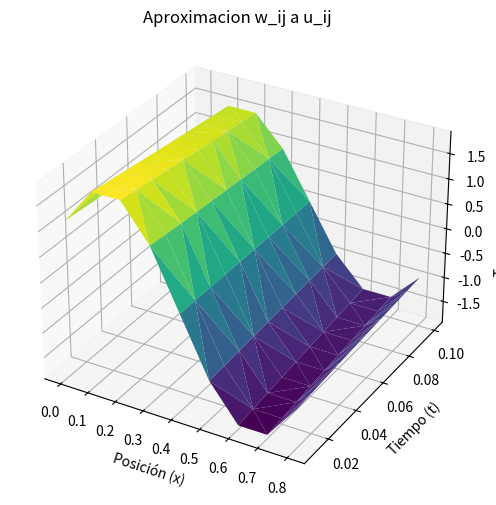
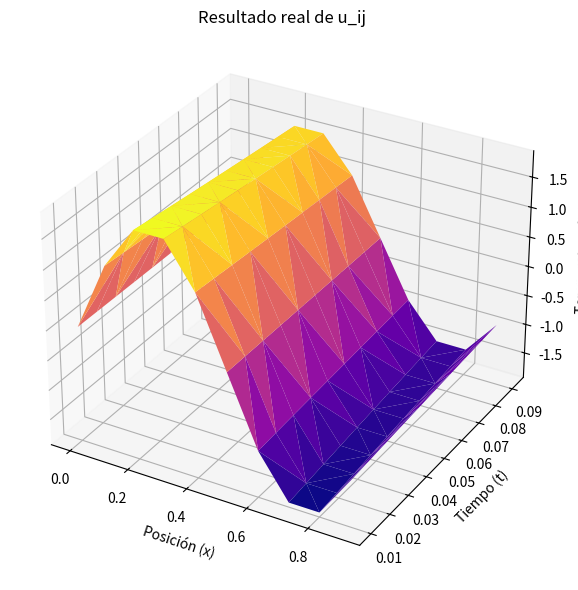

The matplotlib source for these figures, in order:
import numpy as np
import matplotlib.pyplot as plt
from mpl_toolkits.mplot3d import Axes3D



FX = lambda x: 2 * np.sin(2 * np.pi * x)  

def graficar_resultados(resultados,color_map):
        # Preparar los datos para la gráfica 3D
    fig = plt.figure(figsize=(12, 6))
    ax = fig.add_subplot(111, projection='3d')
    X = []
    Y = []
    Z = []
    for t, xs, ws in resultados:
        for x, w in zip(xs, ws):
            X.append(x)
            Y.append(t)
            Z.append(w)
    
    ax.plot_trisurf(X, Y, Z, cmap=color_map)

    ax.set_xlabel('Posición (x)')
    ax.set_ylabel('Tiempo (t)')
    ax.set_zlabel('Temperatura (W)')

    return fig,ax

## Actividad (1)
def diferencias_regresivas_calor(L, T, alpha, m, N):
    resultados = []
    
    ## Paso 1: Calcular h, k y lambda
    h = L / m
    k = T / N
    lambda_ = alpha**2 * k / h**2
    x = np.linspace(h, L - h, m - 1)
    w = np.zeros(m - 1)
    
    ## Paso 2
    for i in range(m - 1):
        w[i] = FX((i + 1) * h)  # Condiciones iniciales
    
    l = np.zeros(m - 1)
    u = np.zeros(m - 2)
    
    ## Paso 3
    l[0] = 1 + 2 * lambda_
    u[0] = -lambda_ / l[0]
    
    ## Paso 4
    for i in range(1, m - 2):
        l[i] = 1 + 2 * lambda_ + lambda_ * u[i - 1]
        u[i] = -lambda_ / l[i]
    
    ## Paso 5
    l[m - 2] = 1 + 2 * lambda_ + lambda_ * u[m - 3]
    
    ## Paso 6
    z = np.zeros(m - 1)
    for j in range(1, N + 1):
        t = j * k
        
        ## Paso 7: Calcular z1
        z[0] = w[0] / l[0]
        
        # Paso 8
        for i in range(1, m - 1):
            z[i] = (w[i] + lambda_ * z[i - 1]) / l[i]
        
        ## Paso 9: Calcular wm-1
        w[m - 2] = z[m - 2]
        
        ## Paso 10
        for i in range(m - 3, -1, -1):
            w[i] = z[i] - u[i] * w[i + 1]
        
        # Paso 11
        xs = [i * h for i in range(m)]
        ## en el tiempo t=tj
        # tiene temperaturas aproximadas aproximadas Wi = Wij => posición xi, tiempo xj
        resultados.append((t, xs, w.copy()))
    
    ## salida aproximaciones de Wij en cada tiempo tj en cada posición xi
    ## de la forma tiempo, posiciónes, aproximaciones
    return resultados 

def solucionReal(m, N):
    u_real = 0
    resultados = []
    x = np.linspace(0, 1, num=10, endpoint=False)
    t = np.linspace(0.01, 0.1, num=10, endpoint=False)
    
    for j in range(N):
        xs = []
        ws = []
        for i in range(m):
            u_real = 2 * np.exp(- (np.pi**2 / 4) * t[j]) * np.sin(2 * np.pi * x[i])
            xs.append(x[i])
            ws.append(u_real)
            
        resultados.append((t[j],xs,ws))
    return resultados

def main():
    ## Actividad (2)
    L = 1
    T = 0.1
    alpha = 1/4
    m = 10
    N = 10
    resultado = diferencias_regresivas_calor(L, T, alpha, m, N)
    print("Aproximacion w_ij a u_ij",end="\n")
    for t, xs, ws in resultado:
        print(f"Tiempo t = {t:.2f}")
        for x, w in zip(xs, ws):
            print(f"x = {x:.2f}, w = {w:.4f}")
        print()

    ## Actividad 3
    fig1, ax1 = graficar_resultados(resultado, color_map='viridis')
    ax1.set_title('Aproximacion w_ij a u_ij  ')
    resultadoReal = solucionReal(m, N)
    print("Resultado real",end="\n")
    for t, xs, ws in resultadoReal:
        print(f"Tiempo t = {t:.2f}")
        for x, w in zip(xs, ws):
            print(f"x = {x:.2f}, w = {w:.4f}")
        print()
    fig2, ax2 = graficar_resultados(resultadoReal, color_map='plasma')
    ax2.set_title('Resultado real de u_ij ')
    
    # Ajustar la posición de los subplots para que no se superpongan
    fig2.tight_layout()
    
    # Mostrar ambas figuras
    plt.show()
main()
